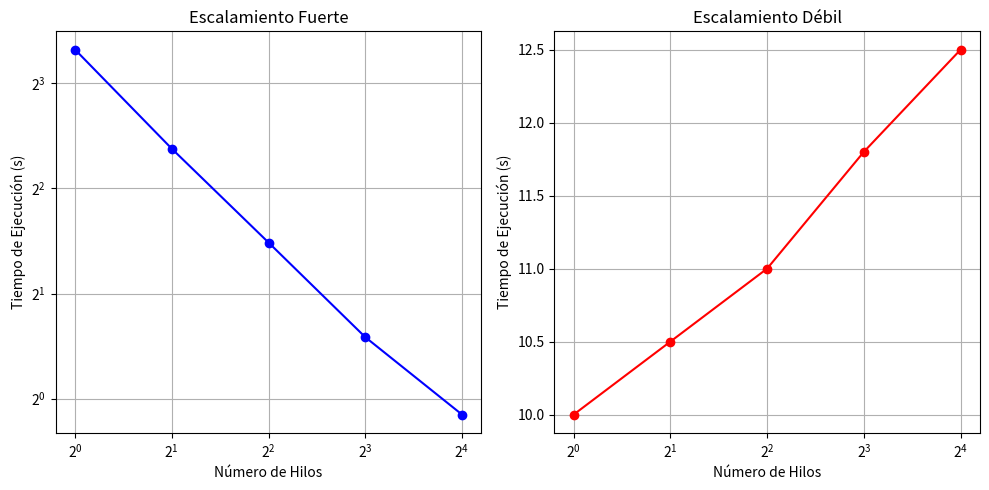

Generate this figure with matplotlib:
import matplotlib.pyplot as plt
import numpy as np

# Datos de ejemplo (reemplaza estos con tus resultados reales)
threads = [1, 2, 4, 8, 16]
tiempo_fuerte = [10, 5.2, 2.8, 1.5, 0.9]  # Ejemplo de tiempos para escalamiento fuerte
tiempo_debil = [10, 10.5, 11, 11.8, 12.5]  # Ejemplo de tiempos para escalamiento débil

# Gráfico de Escalamiento Fuerte
plt.figure(figsize=(10, 5))
plt.subplot(1, 2, 1)
plt.plot(threads, tiempo_fuerte, 'bo-')
plt.title('Escalamiento Fuerte')
plt.xlabel('Número de Hilos')
plt.ylabel('Tiempo de Ejecución (s)')
plt.xscale('log', base=2)
plt.yscale('log', base=2)
plt.grid(True)

# Gráfico de Escalamiento Débil
plt.subplot(1, 2, 2)
plt.plot(threads, tiempo_debil, 'ro-')
plt.title('Escalamiento Débil')
plt.xlabel('Número de Hilos')
plt.ylabel('Tiempo de Ejecución (s)')
plt.xscale('log', base=2)
plt.grid(True)

plt.tight_layout()
plt.show()